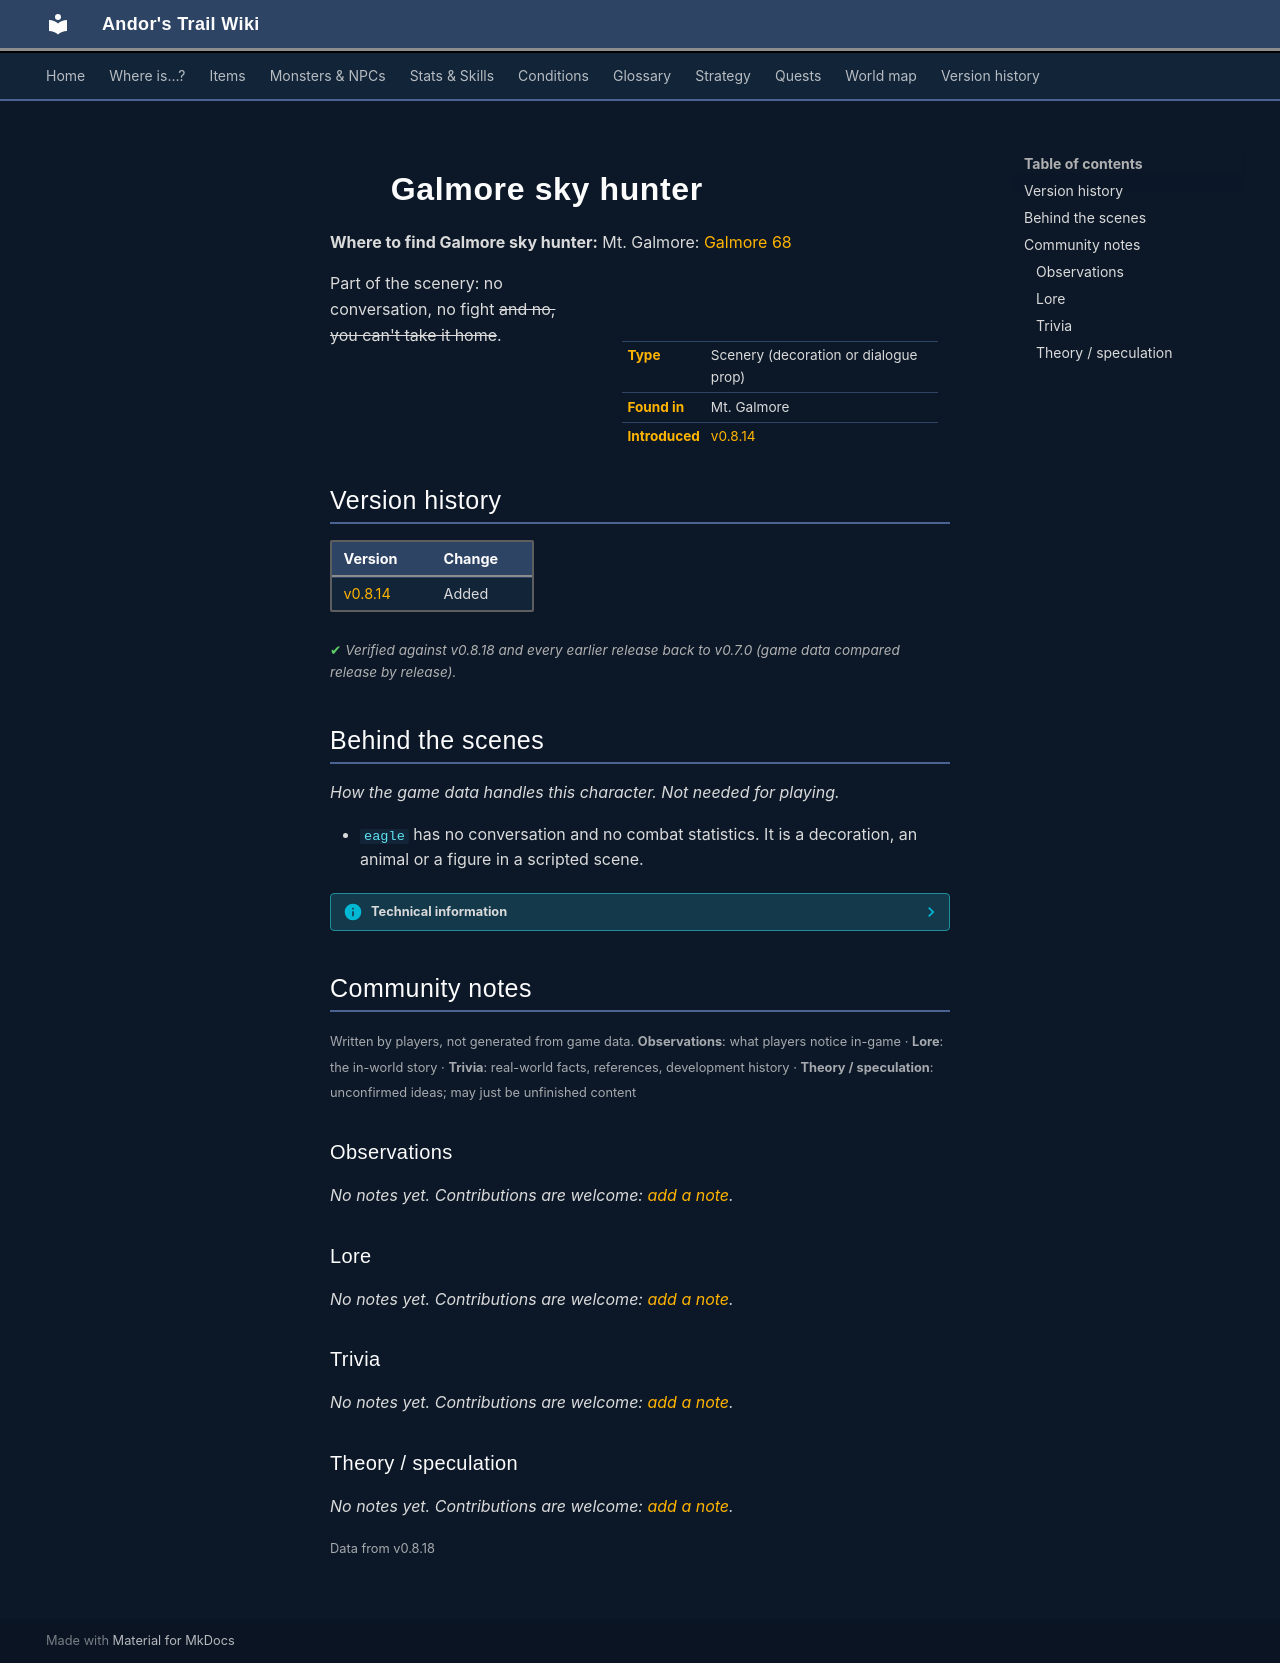

repository: asdfghjkl628/Andor-s-Trail-Wikiiii · page: monsters/eagle/index.html · generator: mkdocs

---
description: "Galmore sky hunter is scenery in Andor's Trail: a decoration or dialogue prop, found in Mt. Galmore."
---

# ![](../assets/icons/monsters/monsters_tometik9_12.png){ .sprite } Galmore sky hunter

**Where to find Galmore sky hunter:** Mt. Galmore: [Galmore 68](../maps/galmore_68.md)

<div class="infobox" markdown>

<p class="ib-img"><img class="sprite" src="../../assets/icons/monsters/monsters_tometik9_12.png" alt=""></p>

| | |
|---|---|
| **Type** | Scenery (decoration or dialogue prop) |
| **Found in** | Mt. Galmore |
| **Introduced** | [v0.8.14](../versions/0.8.14.md) |

</div>

Part of the scenery: no conversation, no fight ~~and no, you can't take it home~~.


## Version history

| Version | Change |
|---|---|
| [v0.8.14](../versions/0.8.14.md) | Added |

<p class="verified">Verified against v0.8.18 and every earlier release back to v0.7.0 (game data compared release by release).</p>


## Behind the scenes

*How the game data handles this character. Not needed for playing.*

- `eagle` has no conversation and no combat statistics. It is a decoration, an animal or a figure in a scripted scene.

??? info "Technical information"

    | | |
    |---|---|
    | Entry ID | `eagle` |
    | Type (wiki) | Scenery |
    | Spawn group | `eagle` |
    | Loot table | – |
    | Conversation | – |
    | Faction | – |
    | Movement | – |
    | Icon | `monsters_tometik9:12` |
    | Defined in | `res/raw/monsterlist_mt_galmore2.json` |

    Raw data:

    ```json
    {
     "id": "eagle",
     "name": "Galmore sky hunter",
     "iconID": "monsters_tometik9:12",
     "monsterClass": "animal"
    }
    ```


## Community notes

<small>Written by players, not generated from game data. **Observations**: what players notice in-game · **Lore**: the in-world story · **Trivia**: real-world facts, references, development history · **Theory / speculation**: unconfirmed ideas; may just be unfinished content</small>

### Observations

*No notes yet. Contributions are welcome: [add a note](https://github.com/asdfghjkl628/Andor-s-Trail-Wikiiii/new/main/notes/monsters?filename=eagle.md&value=%23%23%20Observations%0A%0A%3C%21--%20what%20players%20notice%20in-game%20--%3E%0A%0A%23%23%20Lore%0A%0A%3C%21--%20the%20in-world%20story%20--%3E%0A%0A%23%23%20Trivia%0A%0A%3C%21--%20real-world%20facts%2C%20references%2C%20development%20history%20--%3E%0A%0A%23%23%20Theory%20/%20speculation%0A%0A%3C%21--%20unconfirmed%20ideas%3B%20may%20just%20be%20unfinished%20content%20--%3E%0A).*

### Lore

*No notes yet. Contributions are welcome: [add a note](https://github.com/asdfghjkl628/Andor-s-Trail-Wikiiii/new/main/notes/monsters?filename=eagle.md&value=%23%23%20Observations%0A%0A%3C%21--%20what%20players%20notice%20in-game%20--%3E%0A%0A%23%23%20Lore%0A%0A%3C%21--%20the%20in-world%20story%20--%3E%0A%0A%23%23%20Trivia%0A%0A%3C%21--%20real-world%20facts%2C%20references%2C%20development%20history%20--%3E%0A%0A%23%23%20Theory%20/%20speculation%0A%0A%3C%21--%20unconfirmed%20ideas%3B%20may%20just%20be%20unfinished%20content%20--%3E%0A).*

### Trivia

*No notes yet. Contributions are welcome: [add a note](https://github.com/asdfghjkl628/Andor-s-Trail-Wikiiii/new/main/notes/monsters?filename=eagle.md&value=%23%23%20Observations%0A%0A%3C%21--%20what%20players%20notice%20in-game%20--%3E%0A%0A%23%23%20Lore%0A%0A%3C%21--%20the%20in-world%20story%20--%3E%0A%0A%23%23%20Trivia%0A%0A%3C%21--%20real-world%20facts%2C%20references%2C%20development%20history%20--%3E%0A%0A%23%23%20Theory%20/%20speculation%0A%0A%3C%21--%20unconfirmed%20ideas%3B%20may%20just%20be%20unfinished%20content%20--%3E%0A).*

### Theory / speculation

*No notes yet. Contributions are welcome: [add a note](https://github.com/asdfghjkl628/Andor-s-Trail-Wikiiii/new/main/notes/monsters?filename=eagle.md&value=%23%23%20Observations%0A%0A%3C%21--%20what%20players%20notice%20in-game%20--%3E%0A%0A%23%23%20Lore%0A%0A%3C%21--%20the%20in-world%20story%20--%3E%0A%0A%23%23%20Trivia%0A%0A%3C%21--%20real-world%20facts%2C%20references%2C%20development%20history%20--%3E%0A%0A%23%23%20Theory%20/%20speculation%0A%0A%3C%21--%20unconfirmed%20ideas%3B%20may%20just%20be%20unfinished%20content%20--%3E%0A).*


<small>Data from v0.8.18</small>
